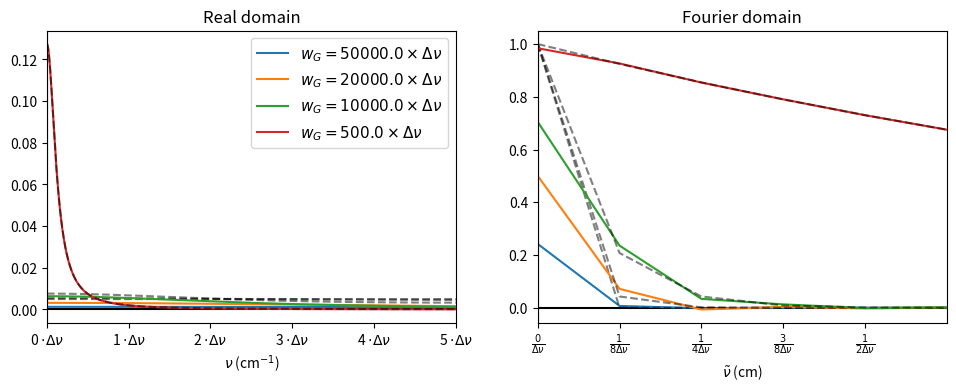

Write the Python code that produced this figure. (Note: this script raises an exception after producing the figure.)
import numpy as np
import matplotlib.pyplot as plt
from fractions import Fraction
from matplotlib.patches import ConnectionPatch

gG = lambda v,w: (2/w)*np.sqrt(np.log(2)/np.pi)*np.exp(-4*np.log(2)*(v/w)**2)
gL = lambda v,w: 2/(np.pi*w) / (1 + 4*(v/w)**2)

gG_FT = lambda x,w: np.exp(-(np.pi*x*w)**2/(4*np.log(2)))
gL_FT = lambda x,w: np.exp(- np.pi*x*w)

def gV(v,v0,wL,wG):
    gamma = (wG**5 + 2.69269*wG**4*wL + 2.42843*wG**3*wL**2 + 4.47163*wG**2*wL**3 + 0.07842*wG*wL**4 + wL**5)**0.2
    eta   = 1.36603*wL/gamma - 0.47719*(wL/gamma)**2 + 0.11116*(wG/gamma)**3
    return (1-eta) * gG(v,v0,gamma) + eta * gL(v,v0,gamma)

dv = 0.01 #cm-1
v_max = 100.0 #cm-1
v_arr = np.arange(0,v_max,dv)
N_zpad = v_arr.size ## can be 0..v_arr.size
##x_arr = np.arange(v_arr.size + 1) / (2 * v_arr.size * dv)
##x_arr = np.linspace(0,1/(2*dv),(v_arr.size + N_zpad)//2 + 1)
x_arr = np.fft.rfftfreq(v_arr.size + N_zpad, dv)
x_fold = (x_arr,x_arr[::-1])
folding_thresh = 1e-6

w_arr = np.array([5,2,1,0.05])*v_max

fig, (ax1,ax2) = plt.subplots(1,2,figsize=(10,4))
plt.subplots_adjust(left=0.05,right=0.95,bottom=0.15)
ax1.axhline(0,c='k')
ax1.axvline(0,c='k')
ax2.axhline(0,c='k')
ax2.axvline(0,c='k')

for w in w_arr:

    I2 = gL(v_arr,w)
    I2_FT = np.fft.rfft(list(I2) + [0] + list(I2)[:0:-1])*dv
    p, = ax1.plot(v_arr,I2,label = '$w_G = {:.1f} \\times \\Delta\\nu$'.format(w/dv))
    c = p.get_color()
    ax2.plot(x_arr,I2_FT.real,c=c)
    
    I_FT = gL_FT(x_arr,w)
    I = np.fft.irfft(I_FT/dv)[:v_arr.size]
    

    c='k'
    ax1.plot(v_arr, I, '--', c=c, alpha=0.5)
    ax2.plot(x_arr, I_FT, '--', c=c, alpha=0.5)


N_ticks = 6
ax1.set_title('Real domain')
ax1.set_xlabel('$\\nu$ (cm$^{-1}$)')
ax1.set_xticks([i/(N_ticks-1)*v_max for i in range(N_ticks)])
ax1.set_xticklabels(['{:d}'.format(i)+' $\\cdot\\Delta\\nu$' for i in range(N_ticks)])
ax1.set_xlim(0,v_max)
ax1.legend(fontsize=11)    

N_ticks = 5
ax2.set_xlabel('$\\tilde{\\nu}$ (cm)')
ax2.set_xticks([i/(2*v_max) for i in range(N_ticks)])
ax2.set_xticklabels(['$\\frac{'+(str(Fraction(i,2*(N_ticks-1))) if i else '0/').replace('/','}{')+'\\Delta\\nu}$' for i in range(0,N_ticks)])
ax2.set_title('Fourier domain')
ax2.set_xlim(0,5/(2*v_max))

##con = ConnectionPatch(xyA=(1.07,0.47),
##                      xyB=(-0.07,0.47),
##                      coordsA="axes fraction",
##                      coordsB="axes fraction",
##                      axesA=ax1, axesB=ax2,
##                      arrowstyle="simple",fc='w')
##ax1.add_artist(con)
##ax1.indicate_inset_zoom(axins)
plt.savefig(__file__[:-2]+'png')
plt.show()
